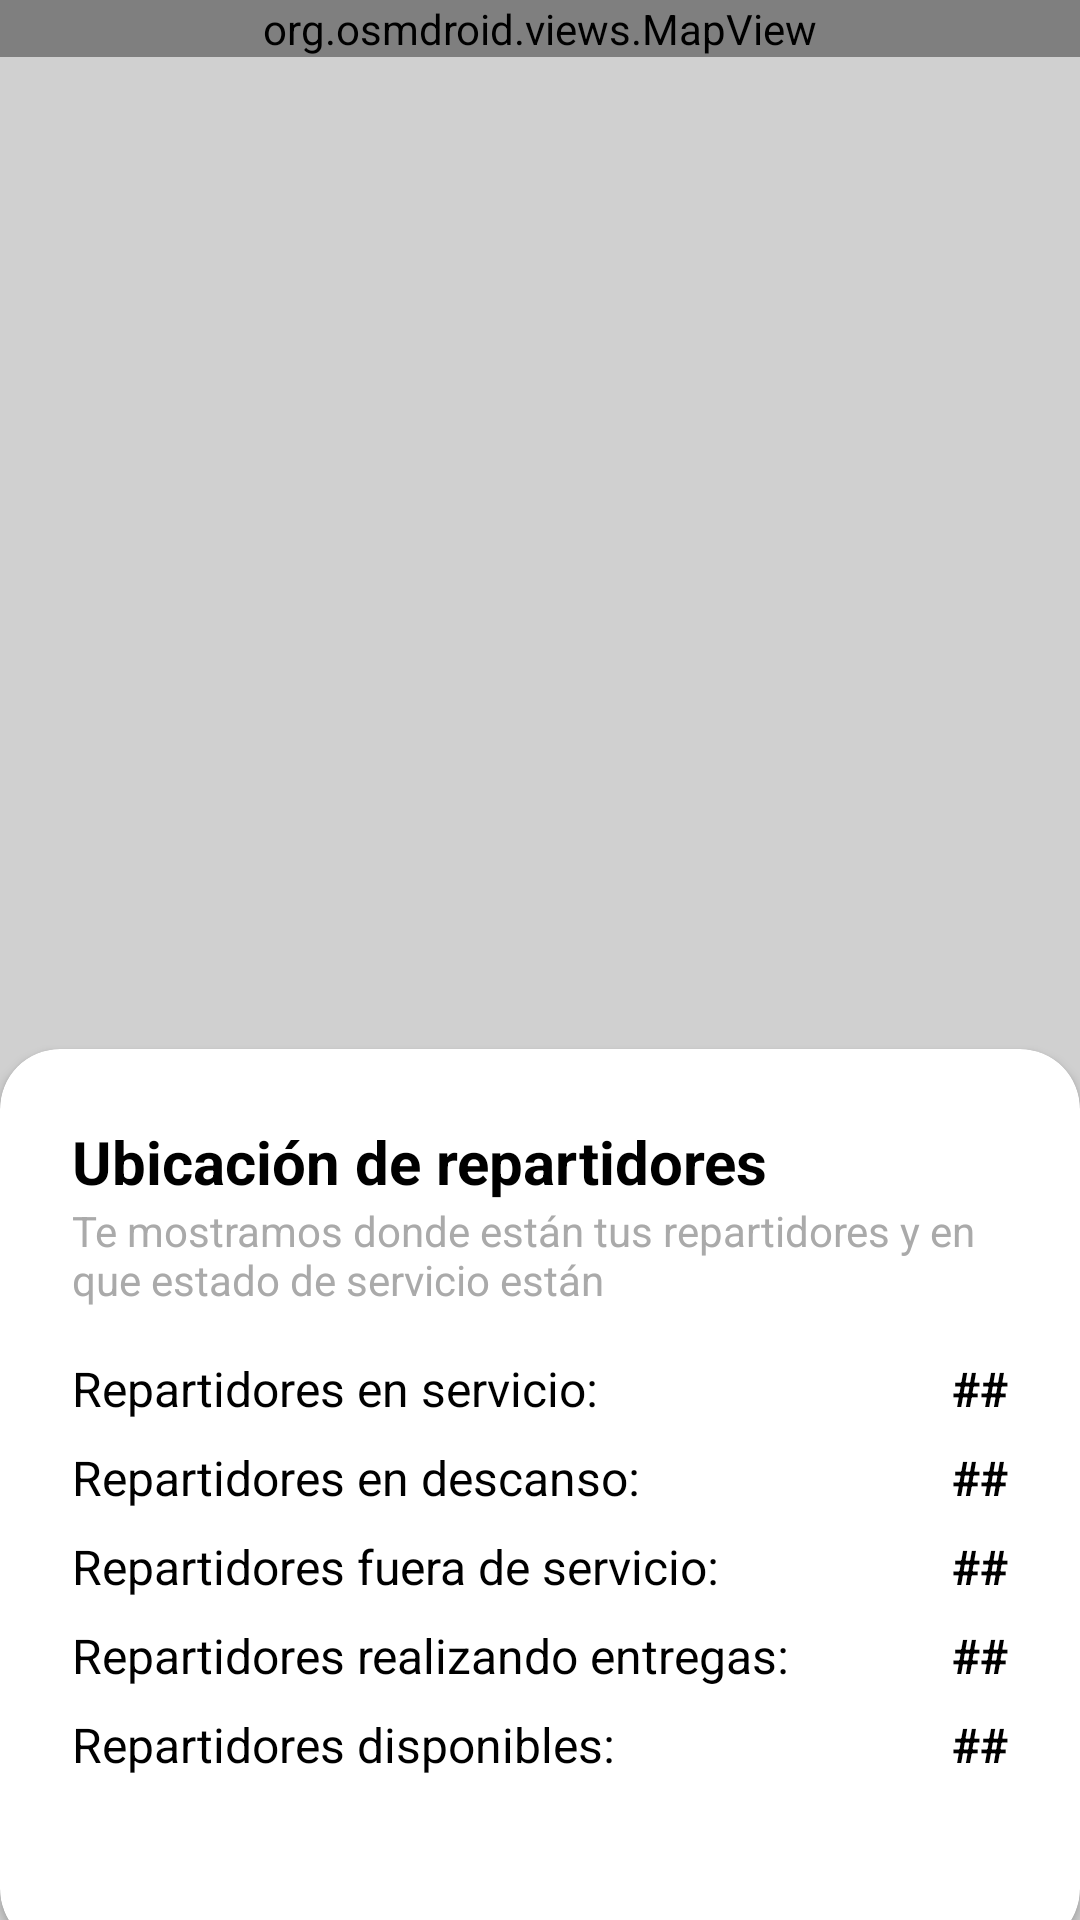

The Android layout XML behind this screen, and the referenced resources:
<!-- AndroidManifest.xml: application theme Theme.DeleveryInTransit -->
<!-- res/layout/fragment_ubicacion.xml -->
<?xml version="1.0" encoding="utf-8"?>
<androidx.constraintlayout.widget.ConstraintLayout xmlns:android="http://schemas.android.com/apk/res/android"
    xmlns:app="http://schemas.android.com/apk/res-auto"
    xmlns:tools="http://schemas.android.com/tools"
    android:layout_width="match_parent"
    android:layout_height="match_parent"
    tools:context=".ui.ubicacion.UbicacionFragment">

    <FrameLayout
        android:id="@+id/map_container"
        android:layout_width="0dp"
        android:layout_height="0dp"
        android:background="#D0D0D0"
        app:layout_constraintTop_toTopOf="parent"
        app:layout_constraintBottom_toBottomOf="parent"
        app:layout_constraintStart_toStartOf="parent"
        app:layout_constraintEnd_toEndOf="parent">

        <org.osmdroid.views.MapView
            android:id="@+id/mapaOSM"
            android:layout_width="match_parent"
            android:layout_height="wrap_content"
            />

        <androidx.cardview.widget.CardView
            android:id="@+id/stats_panel"
            android:layout_gravity="bottom"
            android:layout_width="match_parent"
            android:layout_height="wrap_content"
            app:layout_constraintBottom_toBottomOf="parent"
            app:layout_constraintStart_toStartOf="parent"
            app:layout_constraintEnd_toEndOf="parent"
            app:cardCornerRadius="20dp"
            app:cardBackgroundColor="@android:color/white"
            android:layout_marginBottom="-10dp">
            <LinearLayout
            android:layout_width="match_parent"
            android:layout_height="300dp"
            android:orientation="vertical"
            android:paddingTop="24dp"
            android:paddingBottom="34dp"
            android:paddingStart="24dp"
            android:paddingEnd="24dp">

            <TextView
                android:layout_width="wrap_content"
                android:layout_height="wrap_content"
                android:text="Ubicación de repartidores"
                android:textColor="@android:color/black"
                android:textSize="20sp"
                android:textStyle="bold" />

            <TextView
                android:layout_width="wrap_content"
                android:layout_height="wrap_content"
                android:text="Te mostramos donde están tus repartidores y en que estado de servicio están"
                android:textColor="@android:color/darker_gray"
                android:textSize="14sp"
                android:layout_marginBottom="16dp"/>

            <GridLayout
                android:layout_width="match_parent"
                android:layout_height="wrap_content"
                android:columnCount="2"
                android:rowCount="3">

                <TextView
                    android:layout_columnWeight="1"
                    android:layout_gravity="start"
                    android:text="Repartidores en servicio:"
                    android:textColor="@android:color/black"
                    android:textSize="16sp"/>
                <TextView
                    android:id="@+id/tv_servicio_count"
                    android:layout_gravity="end"
                    android:text="##"
                    android:textColor="@android:color/black"
                    android:textSize="16sp"
                    android:textStyle="bold"/>

                <TextView
                    android:layout_columnWeight="1"
                    android:layout_gravity="start"
                    android:layout_marginTop="8dp"
                    android:text="Repartidores en descanso:"
                    android:textColor="@android:color/black"
                    android:textSize="16sp"/>
                <TextView
                    android:id="@+id/tv_descanso_count"
                    android:layout_gravity="end"
                    android:layout_marginTop="8dp"
                    android:text="##"
                    android:textColor="@android:color/black"
                    android:textSize="16sp"
                    android:textStyle="bold"/>

                <TextView
                    android:layout_columnWeight="1"
                    android:layout_gravity="start"
                    android:layout_marginTop="8dp"
                    android:text="Repartidores fuera de servicio:"
                    android:textColor="@android:color/black"
                    android:textSize="16sp"/>
                <TextView
                    android:id="@+id/tv_fuera_servicio_count"
                    android:layout_gravity="end"
                    android:layout_marginTop="8dp"
                    android:text="##"
                    android:textColor="@android:color/black"
                    android:textSize="16sp"
                    android:textStyle="bold"/>

                <TextView
                    android:layout_columnWeight="1"
                    android:layout_gravity="start"
                    android:layout_marginTop="8dp"
                    android:text="Repartidores realizando entregas:"
                    android:textColor="@android:color/black"
                    android:textSize="16sp"/>
                <TextView
                    android:id="@+id/tv_en_entrega_count"
                    android:layout_gravity="end"
                    android:layout_marginTop="8dp"
                    android:text="##"
                    android:textColor="@android:color/black"
                    android:textSize="16sp"
                    android:textStyle="bold"/>

                <TextView
                    android:layout_columnWeight="1"
                    android:layout_gravity="start"
                    android:layout_marginTop="8dp"
                    android:text="Repartidores disponibles:"
                    android:textColor="@android:color/black"
                    android:textSize="16sp"/>
                <TextView
                    android:id="@+id/tv_disponibles_count"
                    android:layout_gravity="end"
                    android:layout_marginTop="8dp"
                    android:text="##"
                    android:textColor="@android:color/black"
                    android:textSize="16sp"
                    android:textStyle="bold"/>

            </GridLayout>

        </LinearLayout>

        </androidx.cardview.widget.CardView>


    </FrameLayout>

</androidx.constraintlayout.widget.ConstraintLayout>
<!-- resources referenced by this layout -->
<resources>
  <style name="Theme.DeleveryInTransit" parent="Theme.MaterialComponents.DayNight.NoActionBar">
          <item name="colorPrimary">@color/teal_200</item>
          <item name="colorPrimaryVariant">@color/teal_700</item>
          <item name="colorOnPrimary">@color/black</item>
          <item name="colorSecondary">@color/teal_200</item>
          <item name="colorSecondaryVariant">@color/teal_700</item>
          <item name="colorOnSecondary">@color/white</item>
          <item name="android:statusBarColor">?attr/colorPrimaryVariant</item>
      </style>
  <color name="teal_200">#FF03DAC5</color>
  <color name="teal_700">#FF018786</color>
  <color name="black">#FF000000</color>
  <color name="white">#FFFFFFFF</color>
</resources>
